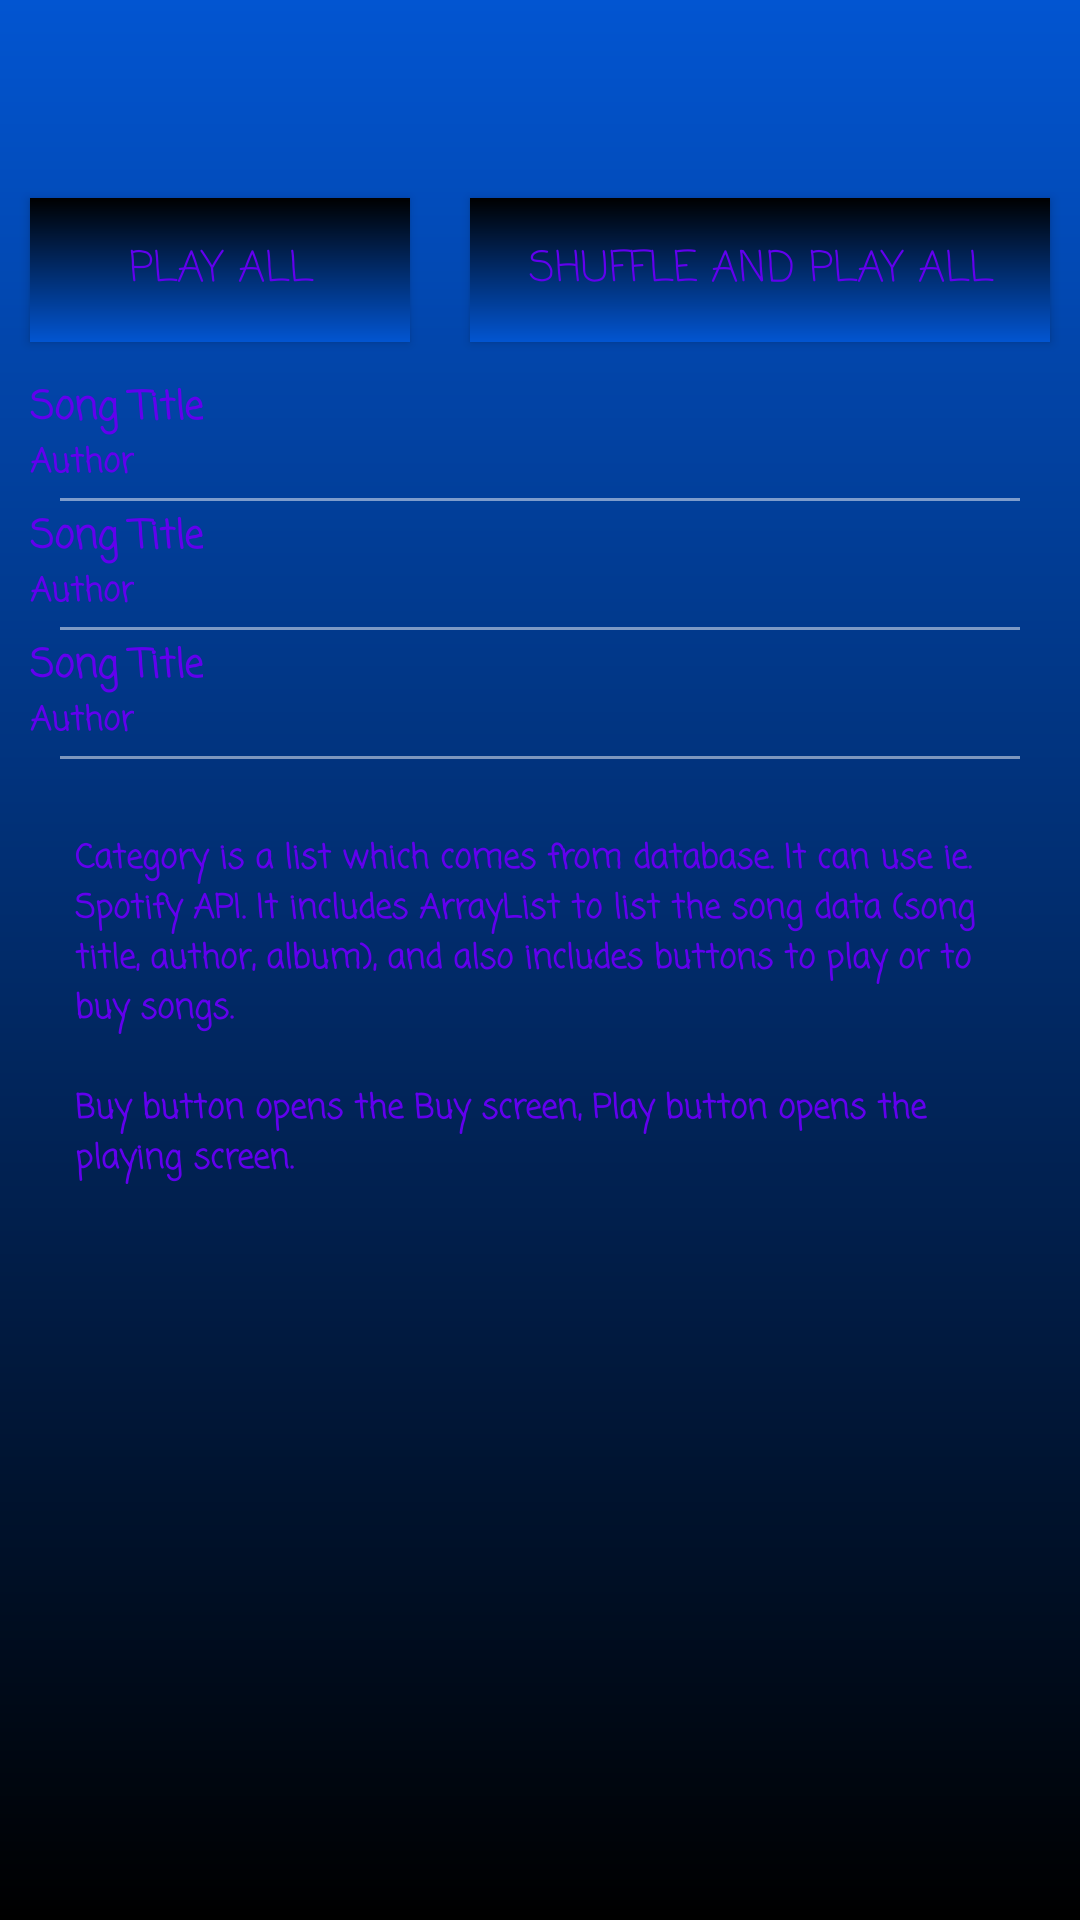

The Android layout XML behind this screen, and the referenced resources:
<!-- AndroidManifest.xml: application theme AppTheme -->
<!-- res/layout/activity_category_pop.xml -->
<?xml version="1.0" encoding="utf-8"?>
<LinearLayout xmlns:android="http://schemas.android.com/apk/res/android"
    xmlns:tools="http://schemas.android.com/tools"
    android:layout_width="match_parent"
    android:layout_height="match_parent"
    android:background="@drawable/app_background"
    android:orientation="vertical"
    tools:context="hu.gearxpert.listenandgo.CategoryPopActivity">

    <include layout="@layout/toolbar_layout" />

    <ScrollView
        android:layout_width="match_parent"
        android:layout_height="match_parent">

        <LinearLayout
            android:layout_width="match_parent"
            android:layout_height="match_parent"
            android:orientation="vertical">


            <LinearLayout
                android:layout_width="match_parent"
                android:layout_height="wrap_content"
                android:orientation="horizontal">

                <Button
                    android:id="@+id/play_all"
                    android:layout_width="wrap_content"
                    android:layout_height="wrap_content"
                    android:layout_margin="10dp"
                    android:layout_weight="1"
                    android:background="@drawable/button_background"
                    android:elevation="4dp"
                    android:fontFamily="casual"
                    android:text="Play all"
                    android:textColor="@color/colorPrimary" />

                <Button
                    android:id="@+id/shuffle_all"
                    android:layout_width="wrap_content"
                    android:layout_height="wrap_content"
                    android:layout_margin="10dp"
                    android:layout_weight="1"
                    android:background="@drawable/button_background"
                    android:elevation="4dp"
                    android:fontFamily="casual"
                    android:text="Shuffle and play all"
                    android:textColor="@color/colorPrimary" />

            </LinearLayout>

            <LinearLayout
                android:layout_width="match_parent"
                android:layout_height="wrap_content"
                android:orientation="horizontal"
                android:layout_marginLeft="10dp"
                android:layout_marginRight="10dp"
                android:layout_marginTop="2dp">

                <LinearLayout
                    android:layout_width="wrap_content"
                    android:layout_height="wrap_content"
                    android:orientation="vertical">

                    <TextView
                        android:layout_width="wrap_content"
                        android:layout_height="wrap_content"
                        android:text="Song Title"
                        android:fontFamily="casual"
                        android:textColor="@color/colorPrimary"
                        android:textSize="13sp"
                        android:textStyle="bold"/>

                    <TextView
                        android:layout_width="wrap_content"
                        android:layout_height="wrap_content"
                        android:text="Author"
                        android:fontFamily="casual"
                        android:textColor="@color/colorPrimary"
                        android:textSize="11sp"
                        android:textStyle="bold"/>

                </LinearLayout>

                <LinearLayout
                    android:layout_width="match_parent"
                    android:layout_height="40dp"
                    android:orientation="horizontal"
                    android:gravity="right">

                    <ImageView
                        android:id="@+id/buy_song1"
                        android:layout_width="wrap_content"
                        android:layout_height="wrap_content"
                        android:src="@drawable/ic_shopping_cart_white_48dp"
                        android:padding="3dp"/>

                    <ImageView
                        android:id="@+id/play_song1"
                        android:layout_width="wrap_content"
                        android:layout_height="wrap_content"
                        android:src="@drawable/ic_play_arrow_white_48dp"/>

                </LinearLayout>

            </LinearLayout>

            <View
                android:layout_width="match_parent"
                android:layout_height="1dp"
                android:layout_marginLeft="20dp"
                android:layout_marginRight="20dp"
                android:background="#7cffffff"/>

            <LinearLayout
                android:layout_width="match_parent"
                android:layout_height="wrap_content"
                android:orientation="horizontal"
                android:layout_marginLeft="10dp"
                android:layout_marginRight="10dp"
                android:layout_marginTop="2dp">

                <LinearLayout
                    android:layout_width="wrap_content"
                    android:layout_height="wrap_content"
                    android:orientation="vertical">

                    <TextView
                        android:layout_width="wrap_content"
                        android:layout_height="wrap_content"
                        android:text="Song Title"
                        android:fontFamily="casual"
                        android:textColor="@color/colorPrimary"
                        android:textSize="13sp"
                        android:textStyle="bold"/>

                    <TextView
                        android:layout_width="wrap_content"
                        android:layout_height="wrap_content"
                        android:text="Author"
                        android:fontFamily="casual"
                        android:textColor="@color/colorPrimary"
                        android:textSize="11sp"
                        android:textStyle="bold"/>

                </LinearLayout>

                <LinearLayout
                    android:layout_width="match_parent"
                    android:layout_height="40dp"
                    android:orientation="horizontal"
                    android:gravity="right">

                    <ImageView
                        android:id="@+id/buy_song2"
                        android:layout_width="wrap_content"
                        android:layout_height="wrap_content"
                        android:src="@drawable/ic_shopping_cart_white_48dp"
                        android:padding="3dp"/>

                    <ImageView
                        android:id="@+id/play_song2"
                        android:layout_width="wrap_content"
                        android:layout_height="wrap_content"
                        android:src="@drawable/ic_play_arrow_white_48dp"/>

                </LinearLayout>

            </LinearLayout>

            <View
                android:layout_width="match_parent"
                android:layout_height="1dp"
                android:layout_marginLeft="20dp"
                android:layout_marginRight="20dp"
                android:background="#7cffffff"/>

            <LinearLayout
                android:layout_width="match_parent"
                android:layout_height="wrap_content"
                android:orientation="horizontal"
                android:layout_marginLeft="10dp"
                android:layout_marginRight="10dp"
                android:layout_marginTop="2dp">

                <LinearLayout
                    android:layout_width="wrap_content"
                    android:layout_height="wrap_content"
                    android:orientation="vertical">

                    <TextView
                        android:layout_width="wrap_content"
                        android:layout_height="wrap_content"
                        android:text="Song Title"
                        android:fontFamily="casual"
                        android:textColor="@color/colorPrimary"
                        android:textSize="13sp"
                        android:textStyle="bold"/>

                    <TextView
                        android:layout_width="wrap_content"
                        android:layout_height="wrap_content"
                        android:text="Author"
                        android:fontFamily="casual"
                        android:textColor="@color/colorPrimary"
                        android:textSize="11sp"
                        android:textStyle="bold"/>

                </LinearLayout>

                <LinearLayout
                    android:layout_width="match_parent"
                    android:layout_height="40dp"
                    android:orientation="horizontal"
                    android:gravity="right">

                    <ImageView
                        android:id="@+id/buy_song3"
                        android:layout_width="wrap_content"
                        android:layout_height="wrap_content"
                        android:src="@drawable/ic_shopping_cart_white_48dp"
                        android:padding="3dp"/>

                    <ImageView
                        android:id="@+id/play_song3"
                        android:layout_width="wrap_content"
                        android:layout_height="wrap_content"
                        android:src="@drawable/ic_play_arrow_white_48dp"/>

                </LinearLayout>

            </LinearLayout>

            <View
                android:layout_width="match_parent"
                android:layout_height="1dp"
                android:layout_marginLeft="20dp"
                android:layout_marginRight="20dp"
                android:background="#7cffffff"/>

            <TextView
                style="@style/text_description_white"
                android:layout_width="wrap_content"
                android:layout_height="wrap_content"
                android:text="@string/description_category" />

        </LinearLayout>

    </ScrollView>
</LinearLayout>
<!-- res/layout/toolbar_layout.xml (included above) -->
<?xml version="1.0" encoding="utf-8"?>
<android.support.v7.widget.Toolbar
    xmlns:android="http://schemas.android.com/apk/res/android"
    xmlns:tools="http://schemas.android.com/tools"
    xmlns:app="http://schemas.android.com/apk/res-auto"
    tools:context="hu.gearxpert.listenandgo.MainActivity"

    android:id="@+id/toolbar"
    android:minHeight="?attr/actionBarSize"
    android:layout_width="match_parent"
    android:layout_height="wrap_content"
    app:titleTextColor="@color/colorPrimary">

</android.support.v7.widget.Toolbar>
<!-- resources referenced by this layout -->
<resources>
  <!-- drawable app_background (drawable) -->
  <?xml version="1.0" encoding="utf-8"?>
  <shape xmlns:android="http://schemas.android.com/apk/res/android" android:shape="rectangle" >
      <gradient
          android:type="linear"
          android:startColor="#FF000000"
          android:endColor="#FF0255D1"
          android:angle="90"/>
  </shape>
  <!-- drawable button_background (drawable) -->
  <?xml version="1.0" encoding="utf-8"?>
  <shape xmlns:android="http://schemas.android.com/apk/res/android" android:shape="rectangle" >
      <gradient
          android:type="linear"
          android:startColor="#FF000000"
          android:endColor="#FF0255D1"
          android:angle="270"/>
  </shape>
  <string name="description_category">Category is a list which comes from database. It can use ie. Spotify API. It includes ArrayList to list the song data (song title, author, album), and also includes
          buttons to play or to buy songs.\n\nBuy button opens the Buy screen, Play button opens the playing screen.</string>
  <style name="text_description_white">
          <item name="android:layout_width">wrap_content</item>
          <item name="android:layout_height">wrap_content</item>
          <item name="android:fontFamily">casual</item>
          <item name="android:layout_gravity">left</item>
          <item name="android:layout_margin">20dp</item>
          <item name="android:padding">5dp</item>
          <item name="android:textSize">11sp</item>
          <item name="android:textStyle">bold</item>
          <item name="android:textColor">@color/colorPrimary</item>
      </style>
  <style name="AppTheme" parent="Theme.AppCompat.Light.NoActionBar">
          
          <item name="colorPrimary">@color/colorPrimary</item>
          <item name="android:textColorSecondary">#ffffff</item>  
          <item name="colorPrimaryDark">@color/colorPrimaryDark</item>
          <item name="colorAccent">@color/colorAccent</item>
      </style>
  <!-- not gathered from this repository: default colours our renderer supplied (Android Studio template values) -->
  <color name="colorPrimary">#FF6200EE</color>
  <color name="colorPrimaryDark">#FF3700B3</color>
  <color name="colorAccent">#FF03DAC5</color>
</resources>
